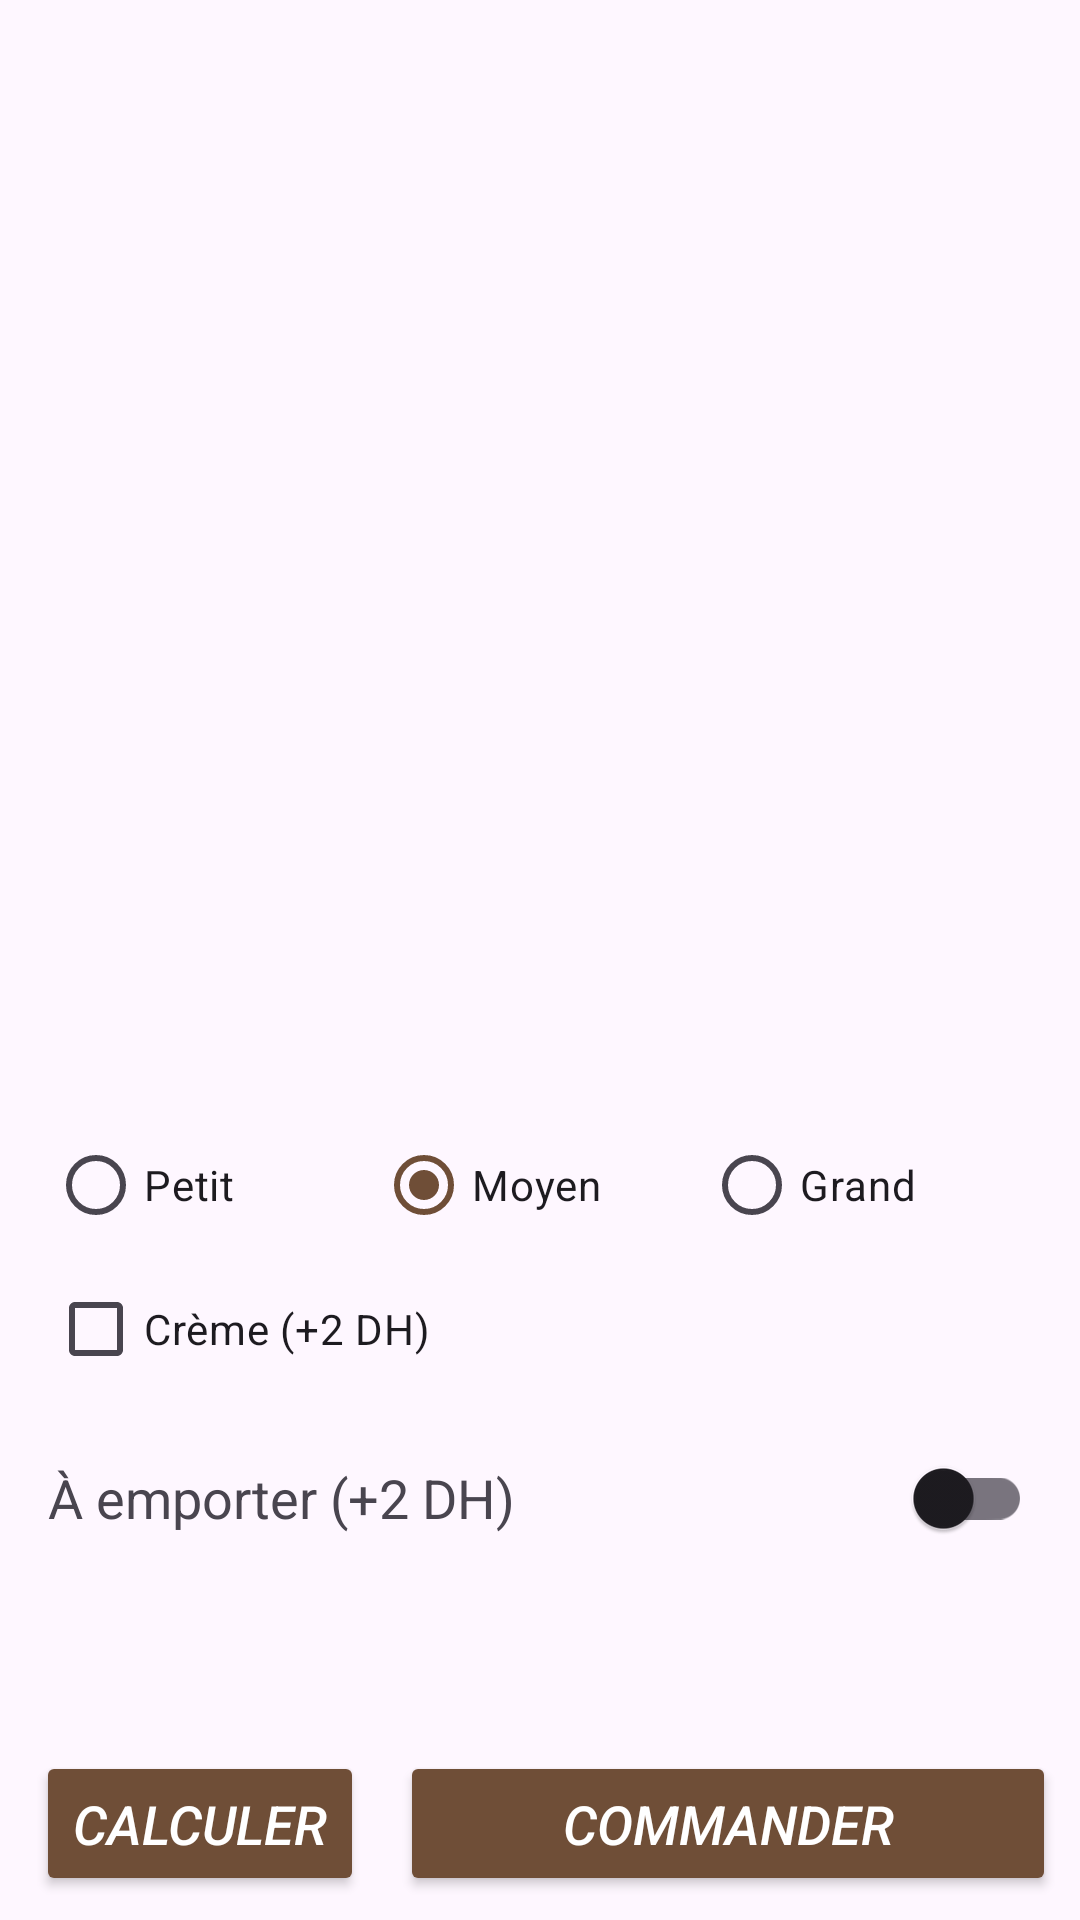

Produce the Android XML layout that renders to this screen, including the resource entries it uses.
<!-- AndroidManifest.xml: application theme Theme.CafeExpress2 -->
<!-- res/layout/activity_details.xml -->
<?xml version="1.0" encoding="utf-8"?>
<androidx.constraintlayout.widget.ConstraintLayout xmlns:android="http://schemas.android.com/apk/res/android"
    xmlns:app="http://schemas.android.com/apk/res-auto"
    xmlns:tools="http://schemas.android.com/tools"
    android:id="@+id/main"
    android:layout_width="match_parent"
    android:layout_height="match_parent"
    tools:context=".DetailsActivity">

    

    <com.google.android.material.appbar.AppBarLayout
        android:id="@+id/appBar"
        android:layout_width="match_parent"
        android:layout_height="wrap_content"
        app:layout_constraintTop_toTopOf="parent">

        <com.google.android.material.appbar.MaterialToolbar
            android:id="@+id/customPageBar"
            android:layout_width="match_parent"
            android:layout_height="?attr/actionBarSize"
            app:navigationIcon="@drawable/ic_arrow_back"
            app:navigationIconTint="?attr/colorOnSurface"
            app:title=""
            app:titleCentered="true" />

    </com.google.android.material.appbar.AppBarLayout>

    <ImageView
        android:id="@+id/menuItemPicture"
        android:layout_width="200dp"
        android:layout_height="200dp"
        android:scaleType="centerCrop"
        app:layout_constraintEnd_toEndOf="parent"
        app:layout_constraintStart_toStartOf="parent"
        app:layout_constraintTop_toBottomOf="@id/appBar" />

    <TextView
        android:id="@+id/menuItemName"
        android:layout_width="wrap_content"
        android:layout_height="wrap_content"
        android:layout_marginTop="8dp"
        android:text=""
        android:textSize="24sp"
        android:textStyle="bold"
        app:layout_constraintEnd_toEndOf="parent"
        app:layout_constraintStart_toStartOf="parent"
        app:layout_constraintTop_toBottomOf="@id/menuItemPicture" />

    <TextView
        android:id="@+id/menuItemDescription"
        android:layout_width="wrap_content"
        android:layout_height="wrap_content"
        android:layout_marginTop="25dp"
        android:text=""
        android:textSize="16sp"
        android:textStyle="italic"
        app:layout_constraintEnd_toEndOf="parent"
        app:layout_constraintStart_toStartOf="parent"
        app:layout_constraintTop_toBottomOf="@id/menuItemName" />

    <RadioGroup
        android:id="@+id/rgTaille"
        android:layout_width="0dp"
        android:layout_height="wrap_content"
        android:layout_marginTop="20dp"
        android:orientation="horizontal"
        android:paddingHorizontal="16dp"
        app:layout_constraintEnd_toEndOf="parent"
        app:layout_constraintHorizontal_bias="0.0"
        app:layout_constraintStart_toStartOf="parent"
        app:layout_constraintTop_toBottomOf="@id/menuItemDescription">

        <RadioButton
            android:id="@+id/rbPetit"
            android:layout_width="0dp"
            android:layout_height="wrap_content"
            android:layout_weight="1"
            android:text="@string/rb_petit" />

        <RadioButton
            android:id="@+id/rbMoyen"
            android:layout_width="0dp"
            android:layout_height="wrap_content"
            android:layout_weight="1"
            android:checked="true"
            android:text="@string/rb_moyen" />

        <RadioButton
            android:id="@+id/rbGrand"
            android:layout_width="0dp"
            android:layout_height="wrap_content"
            android:layout_weight="1"
            android:text="@string/rb_grand" />

    </RadioGroup>

    <CheckBox
        android:id="@+id/cbCreme"
        android:layout_width="0dp"
        android:layout_height="wrap_content"
        android:layout_marginStart="16dp"
        android:text="@string/creme"
        app:layout_constraintStart_toStartOf="parent"
        app:layout_constraintTop_toBottomOf="@id/rgTaille" />

    <TextView
        android:id="@+id/lblEmporter"
        android:layout_width="wrap_content"
        android:layout_height="wrap_content"
        android:layout_marginHorizontal="16dp"
        android:layout_marginTop="20dp"
        android:text="@string/switch_label"
        android:textSize="18sp"
        app:layout_constraintStart_toStartOf="parent"
        app:layout_constraintTop_toBottomOf="@id/cbCreme" />

    <androidx.appcompat.widget.SwitchCompat
        android:id="@+id/swEmporter"
        android:layout_width="wrap_content"
        android:layout_height="wrap_content"
        android:layout_marginEnd="16dp"
        app:layout_constraintBottom_toBottomOf="@id/lblEmporter"
        app:layout_constraintEnd_toEndOf="parent"
        app:layout_constraintTop_toTopOf="@id/lblEmporter" />

    <TextView
        android:id="@+id/txtResult"
        android:layout_width="wrap_content"
        android:layout_height="wrap_content"
        android:text=""
        android:textSize="24sp"
        app:layout_constraintBottom_toTopOf="@id/btnCalculer"
        app:layout_constraintEnd_toEndOf="parent"
        app:layout_constraintStart_toStartOf="parent"
        app:layout_constraintTop_toBottomOf="@id/swEmporter" />

    <Button
        android:id="@+id/btnCalculer"
        style="@style/BoutonCafe"
        android:layout_width="0dp"
        android:layout_height="wrap_content"
        android:layout_marginHorizontal="12dp"
        android:layout_marginBottom="8dp"
        android:backgroundTint="@color/cafe_principal"
        android:text="@string/btn_calculer"
        android:textSize="@dimen/texte_bouton"
        android:textStyle="italic"
        app:layout_constraintBottom_toBottomOf="parent"
        app:layout_constraintEnd_toStartOf="@id/btnAjouterAuPanier"
        app:layout_constraintHorizontal_weight="1"
        app:layout_constraintStart_toStartOf="parent" />

    <Button
        android:id="@+id/btnAjouterAuPanier"
        style="@style/BoutonCafe"
        android:layout_width="0dp"
        android:layout_height="wrap_content"
        android:layout_marginEnd="8dp"
        android:layout_marginBottom="8dp"
        android:backgroundTint="@color/cafe_principal"
        android:text="@string/btn_commander"
        android:textStyle="italic"
        app:layout_constraintBottom_toBottomOf="parent"
        app:layout_constraintEnd_toEndOf="parent"
        app:layout_constraintHorizontal_weight="2"
        app:layout_constraintStart_toEndOf="@id/btnCalculer" />

</androidx.constraintlayout.widget.ConstraintLayout>
<!-- resources referenced by this layout -->
<resources>
  <color name="cafe_principal">#6F4E37</color>
  <dimen name="texte_bouton">18sp</dimen>
  <string name="btn_calculer">Calculer</string>
  <string name="btn_commander">Commander</string>
  <string name="creme">Crème (+2 DH)</string>
  <string name="rb_grand">Grand</string>
  <string name="rb_moyen">Moyen</string>
  <string name="rb_petit">Petit</string>
  <string name="switch_label">À emporter (+2 DH)</string>
  <style name="BoutonCafe">
          <item name="android:textSize">@dimen/texte_bouton</item>
          <item name="android:textColor">@color/white</item>
          <item name="backgroundTint">@color/cafe_principal</item>
          <item name="cornerRadius">@dimen/rayon_coin</item>
          <item name="android:padding">12dp</item>
      </style>
  <style name="Theme.CafeExpress2" parent="Base.Theme.CafeExpress2">
          <item name="colorPrimary" type="color">@color/cafe_principal</item>
          <item name="colorOnPrimary" type="color">@color/white</item>
          <item name="android:statusBarColor" type="color">@color/cafe_principal</item>
      </style>
  <color name="white">#FFFFFFFF</color>
  <dimen name="rayon_coin">14dp</dimen>
  <style name="Base.Theme.CafeExpress2" parent="Theme.Material3.DayNight.NoActionBar">
          
          
      </style>
</resources>
